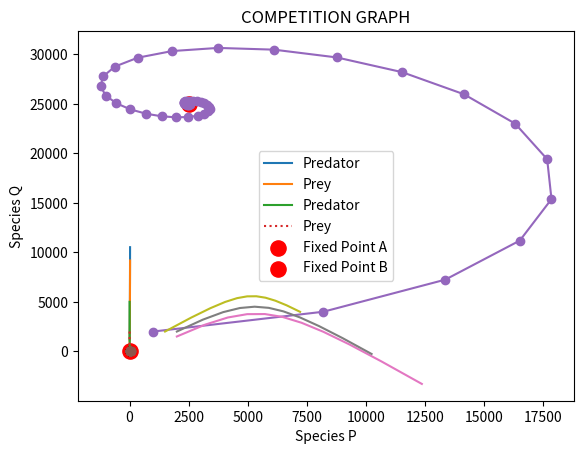

Write Python code to recreate this figure.
# # **Question `13`**

#importing libraries 
import math as mth
import numpy as np
import matplotlib.pyplot as plt
import pandas as pd
import sympy as sp

#defining the linear equation function
def l_sys(x,y,a,b,c,d,h=0,k=0,i=50):
    X=[x]
    Y=[y]
    for num in range(i):
        x0 = X[-1]
        y0 = Y[-1]
        x1 = a*x0 + b*y0 + h
        y1 = c*x0 + d*y0 + k
        X.append(x1)
        Y.append(y1)
    return X, Y

#defining table function using pandas
def table(X,Y,A='X', B='Y', r=0):
    return pd.DataFrame({"Time": range(len(X)), str(A):np.round(X, r), str(B):np.round(Y, r)})

# ## *Question `13(a)`*

#The ouput is a tuple, assigning the lists to new variables
pred, prey = l_sys(x=1200,y=1000,a=1.2,b=-0.1,c=0.1,d=1,i=20)

#representing data in tabular form
table_a = table(pred, prey, 'Predator', 'Prey')
table_a

#Plotting linear systems (using original lists because table values has ben approximated)
plt.plot(table_a["Time"], pred, label='Predator',)
plt.plot(table_a["Time"], prey, label='Prey')
plt.legend(loc = 'upper left')
plt.title("PREDATOR - PREY GRAPH")
plt.xlabel('Time')
plt.ylabel('Population')

# ***Analysis***
# 
# > As time progresses, the predator and prey populations at an increasing rate, with the predator showing a faster rate than prey.

# ## *Question `13(b)`*

#assigning the lists to new variables
P, Q = l_sys(x=5000, y=2000, a=0.7, b=-0.05, c=-0.05, d=0.8)

#table
table_b = table(P, Q, 'P', 'Q', 4)
table_b

#graph
plt.plot(table_b["Time"], P, label='Predator')
plt.plot(table_b["Time"], Q, label='Prey' ,linestyle=':')
plt.legend()
plt.title("COMPETITION GRAPH")
plt.xlabel('Time')
plt.ylabel('Y-axis')

# ***Analysis***
# 
# >Both species compete for the same resources. Over time, their populations decline and approach an equilibrium. The competition limits the growth of both species although species P dominated initially due to a higher initial value.

# ## *Question `13(c)i`*

P = [1000]
Q = [2000]

def PP_G(P, Q):
    for n in range(50):
        P.append(0.8 * P[n] - 0.3 * Q[n]+8000)
        Q.append(0.2 * P[n] + 0.9*Q[n]+2000)
        
PP_G(P, Q)

plt.plot(P,Q,marker='o')
plt.xlabel('Prey')
plt.ylabel('Predator')
plt.scatter(2500,25000, s=120, color='red', label='Fixed Point A')
plt.legend()

# ***Analysis***
# 
# >The constant immigration (8000 and 2000) shifts the trajectories toward a steady-state point, shown by the red dot (*Point A* - $(2500,25000)$), rather than steadily increasing or decreasing over time. Populations stabilize as times moves.

# ## *Question `13(c)ii`*

price, demand = l_sys(x=15, y=50, a=1, b=0.4, c=-0.3, d=1, h=-20, k=5, i=50)
table(price, demand, "Price", "Demand")

plt.plot(price,demand, marker='o')
plt.xlabel('Price')
plt.ylabel('Demand')
plt.scatter(16.66666666666666667,50, s=120, color='red', label='Fixed Point B')
plt.legend()

# ***Analysis***
# 
# >The model illustrates the **Law of Demand** (As price increases, quantity demanded decreases, and vice versa). Over iterations, the system converges to an equilibrium price and demand.

# ## *Question `13(c)iii`*

# ***CASE 1***: *initial condition where when $P > Q$*

SP,SQ = l_sys(x=2000,y=1500,a=1,b=-0.2,c=-0.4,d=1,h=1500,k=2000,i=10)
plt.plot(SP,SQ)
plt.xlabel('Species P')
plt.ylabel('Species Q')

# ***CASE 2:*** *initial condition where when $P = Q$*

SP_1,SQ_1 = l_sys(x=2000,y=2000,a=1,b=-0.2,c=-0.4,d=1,h=1500,k=2000,i=10)
plt.plot(SP_1,SQ_1)
plt.xlabel('Species P')
plt.ylabel('Species Q')

# ***CASE 3:*** *initial condition where when $P < Q$*

SP_2,SQ_2 = l_sys(x=1500,y=2000,a=1,b=-0.2,c=-0.4,d=1,h=1500,k=2000,i=10)
plt.plot(SP_2,SQ_2)
plt.xlabel('Species P')
plt.ylabel('Species Q')

# ***Analysis***
# 
# >Each initial condition leads to a different set of values and fixed points, but in each case, Species Q increases slightly but eventually falling as Species P thrives. Comparing the cases shows that, the lower the inital population of P relative to Q, Q does better initally, shows a positive correlation to Q, before falling and going extinct.

# ### *Question `13(d)`*

'''
Defining function EQ to find the eigenvalues
At fixed points, P[n+1] = P[n] = P and Q[n+1] = Q[n] = Q
'''
def EQ(a,b,c,d,h,k):
    P = sp.Symbol('P')
    Q = sp.Symbol('Q')
    E1 = sp.Eq(P,a*P + b*Q + h)
    E2 = sp.Eq(Q,c*P + d*Q + k)
    return(sp.solve((E1, E2), (P, Q)))

#Defining Function F to find fixed points
def F(a,b,c,d):
    k = a+d
    Dis = k**2 - 4*((a*d)-(b*c))
    x1 = np.absolute(k + Dis**0.5)/2
    x2 = np.absolute(k - Dis**0.5)/2
    return x1,x2

#Finding the fixed point for 3(ci)
EQ(0.8,-0.3,0.2,0.9,8000,2000)

#Finding the eigenvalues for 3(ci)
F(0.8,-0.3,0.2,0.9)

# Since the absolute value of the eigenvalues(~$0.88$) are equal and less than 1 (i.e. **$|0.88| < 1$**), its a sink.

#Finding the fixed point for 3(cii)
EQ(1,0.4,-0.3,1,-20,5)

#Finding the eigenvalues for 3(cii)
F(1,0.4,-0.3,1)

# Since the absolute value of the eigenvalues(~$1.06$) are equal and greater than 1 (i.e. **$|1.06| < 1$**), it's a source.

#Finding the fixed points for 3(ciii)
EQ(1,-0.2,-0.4,1,1500,2000)

#Finding the eigenvalues for 3(ciii)
F(1,-0.2,-0.4,1)

# The absolute values of the eigenvalues (~$1.28$ and ~$0.72$) are distinct with one greater and less than 1 respectively (i.e. $|1.28| > 1$ and $|0.71| < 1$) , hence it is a saddle.
